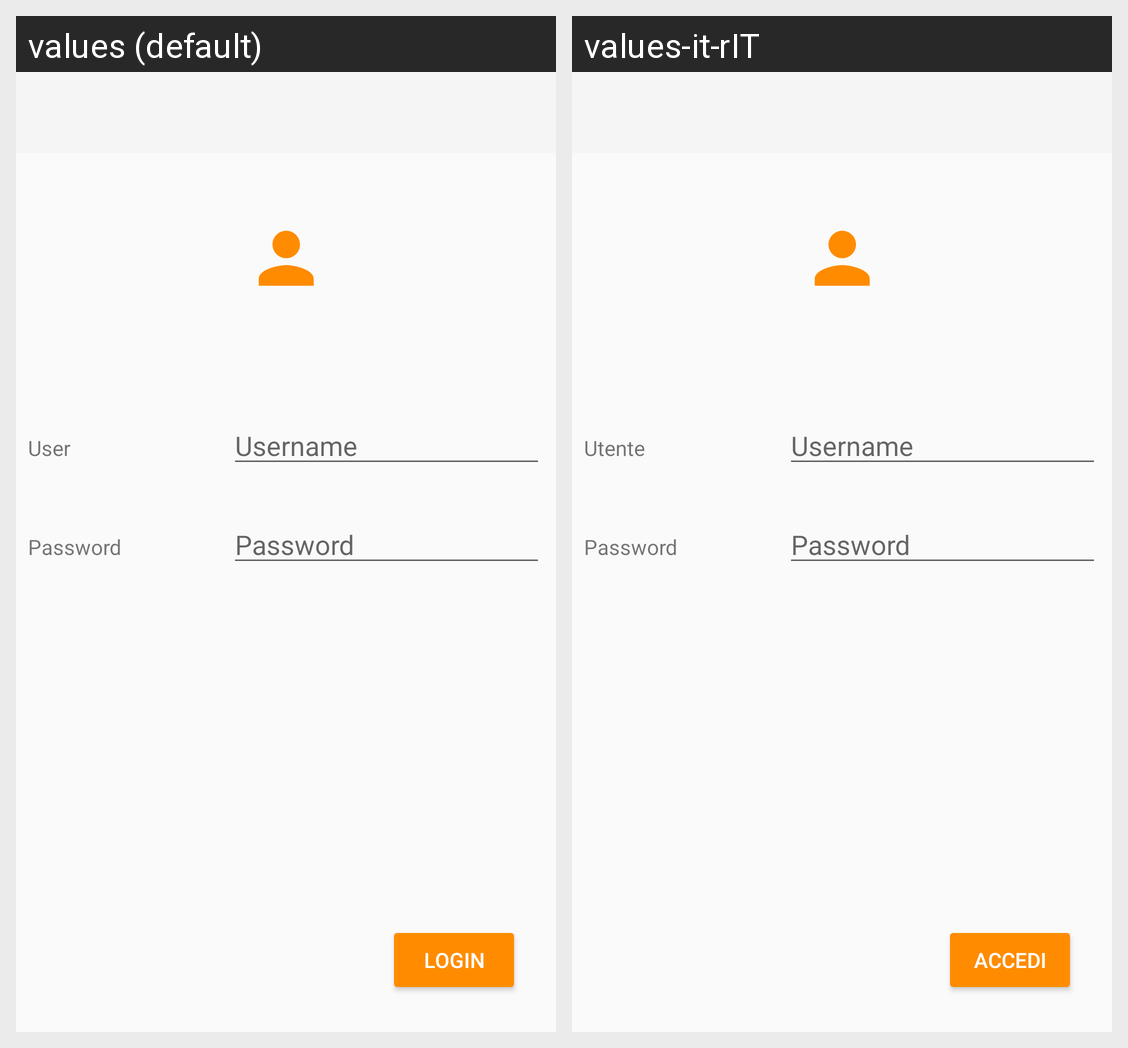

For this localized Android screen grid, give each drawn string resource with its value in every locale shown.
Android screen res/layout/activity_main.xml rendered under 2 locales, left to right: values (default), values-it-rIT. Device: Nexus 5 (rendered at 1080×1920; each locale shown at half size, 540×960, under a caption strip naming it); theme AppTheme.
Strings drawn on this screen, with the default value and each locale's value (text and hints the layout hard-codes, and strings that could not be matched under every locale, appear in the picture but are not listed):

username
  values: Username
  values-it-rIT: Username  [not translated; the default value is used]

user
  values: User
  values-it-rIT: Utente

password
  values: Password
  values-it-rIT: Password  [not translated; the default value is used]

login
  values: Login
  values-it-rIT: Accedi
